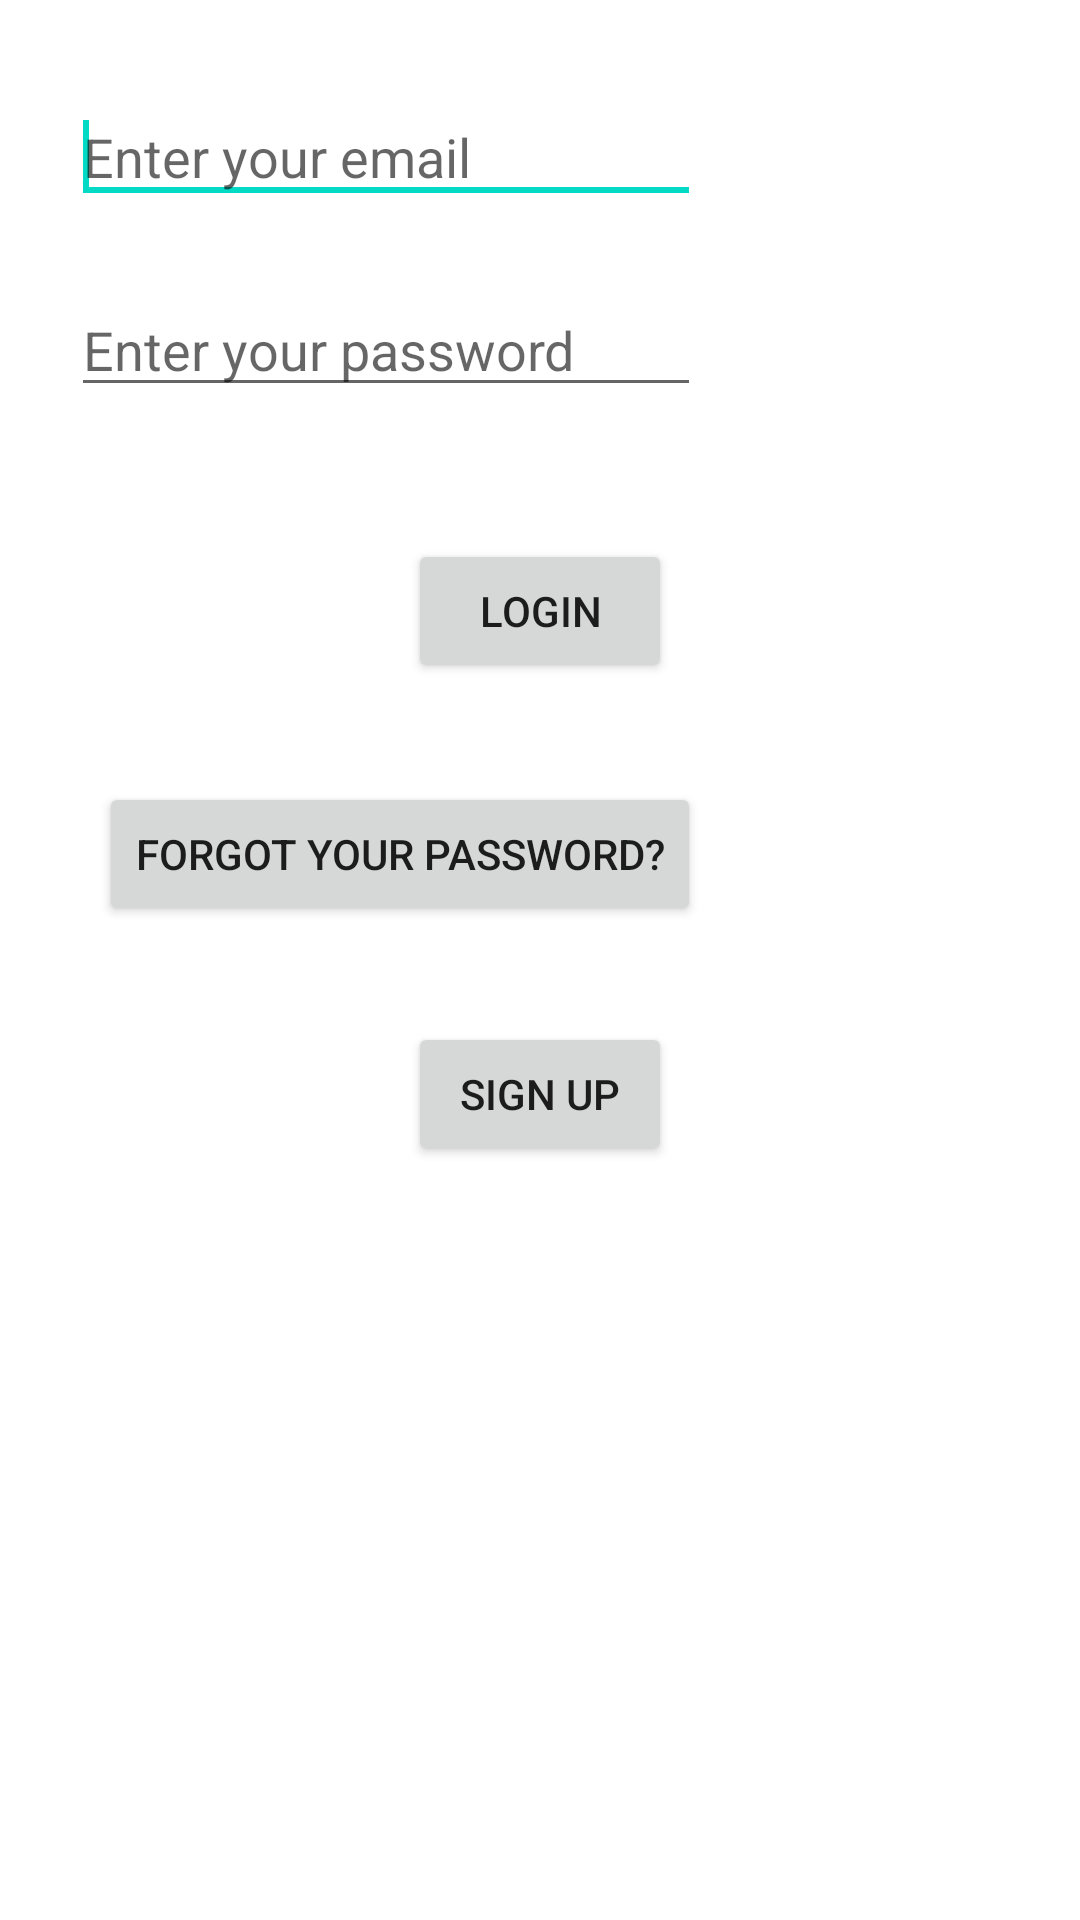

This screen was rendered from an Android layout file. Write that file and the resources it references.
<!-- AndroidManifest.xml: application theme AppTheme -->
<!-- res/layout/activity_login.xml -->
<RelativeLayout xmlns:android="http://schemas.android.com/apk/res/android"
    xmlns:tools="http://schemas.android.com/tools"
    android:layout_width="match_parent"
    android:layout_height="match_parent"
    android:paddingBottom="@dimen/activity_vertical_margin"
    android:paddingLeft="@dimen/activity_horizontal_margin"
    android:paddingRight="@dimen/activity_horizontal_margin"
    android:paddingTop="@dimen/activity_vertical_margin"
    tools:context="com.example.healthcompanion.LoginActivity" >

    <EditText
        android:id="@+id/emailText"
        android:layout_width="wrap_content"
        android:layout_height="wrap_content"
        android:layout_alignParentLeft="true"
        android:layout_alignParentTop="true"
        android:layout_marginLeft="24dp"
        android:layout_marginTop="30dp"
        android:ems="10"
        android:hint="Enter your email"
        android:inputType="textEmailAddress" >

        <requestFocus />
    </EditText>

    <EditText
        android:id="@+id/passwordText"
        android:layout_width="wrap_content"
        android:layout_height="wrap_content"
        android:layout_alignLeft="@+id/emailText"
        android:layout_below="@+id/emailText"
        android:layout_marginTop="23dp"
        android:ems="10"
        android:hint="Enter your password"
        android:inputType="textPassword" />

    <Button
        android:id="@+id/forgotButton"
        android:layout_width="wrap_content"
        android:layout_height="wrap_content"
        android:layout_alignRight="@+id/passwordText"
        android:layout_below="@+id/submitButton"
        android:layout_marginTop="33dp"
        android:text="Forgot your password?" />

    <Button
        android:id="@+id/submitButton"
        android:layout_width="wrap_content"
        android:layout_height="wrap_content"
        android:layout_below="@+id/passwordText"
        android:layout_centerHorizontal="true"
        android:layout_marginTop="44dp"
        android:text="Login" />

    <Button
        android:id="@+id/signUpButton"
        android:layout_width="wrap_content"
        android:layout_height="wrap_content"
        android:layout_alignLeft="@+id/submitButton"
        android:layout_below="@+id/forgotButton"
        android:layout_marginTop="32dp"
        android:text="Sign Up" />

</RelativeLayout>
<!-- resources referenced by this layout -->
<resources>

</resources>
